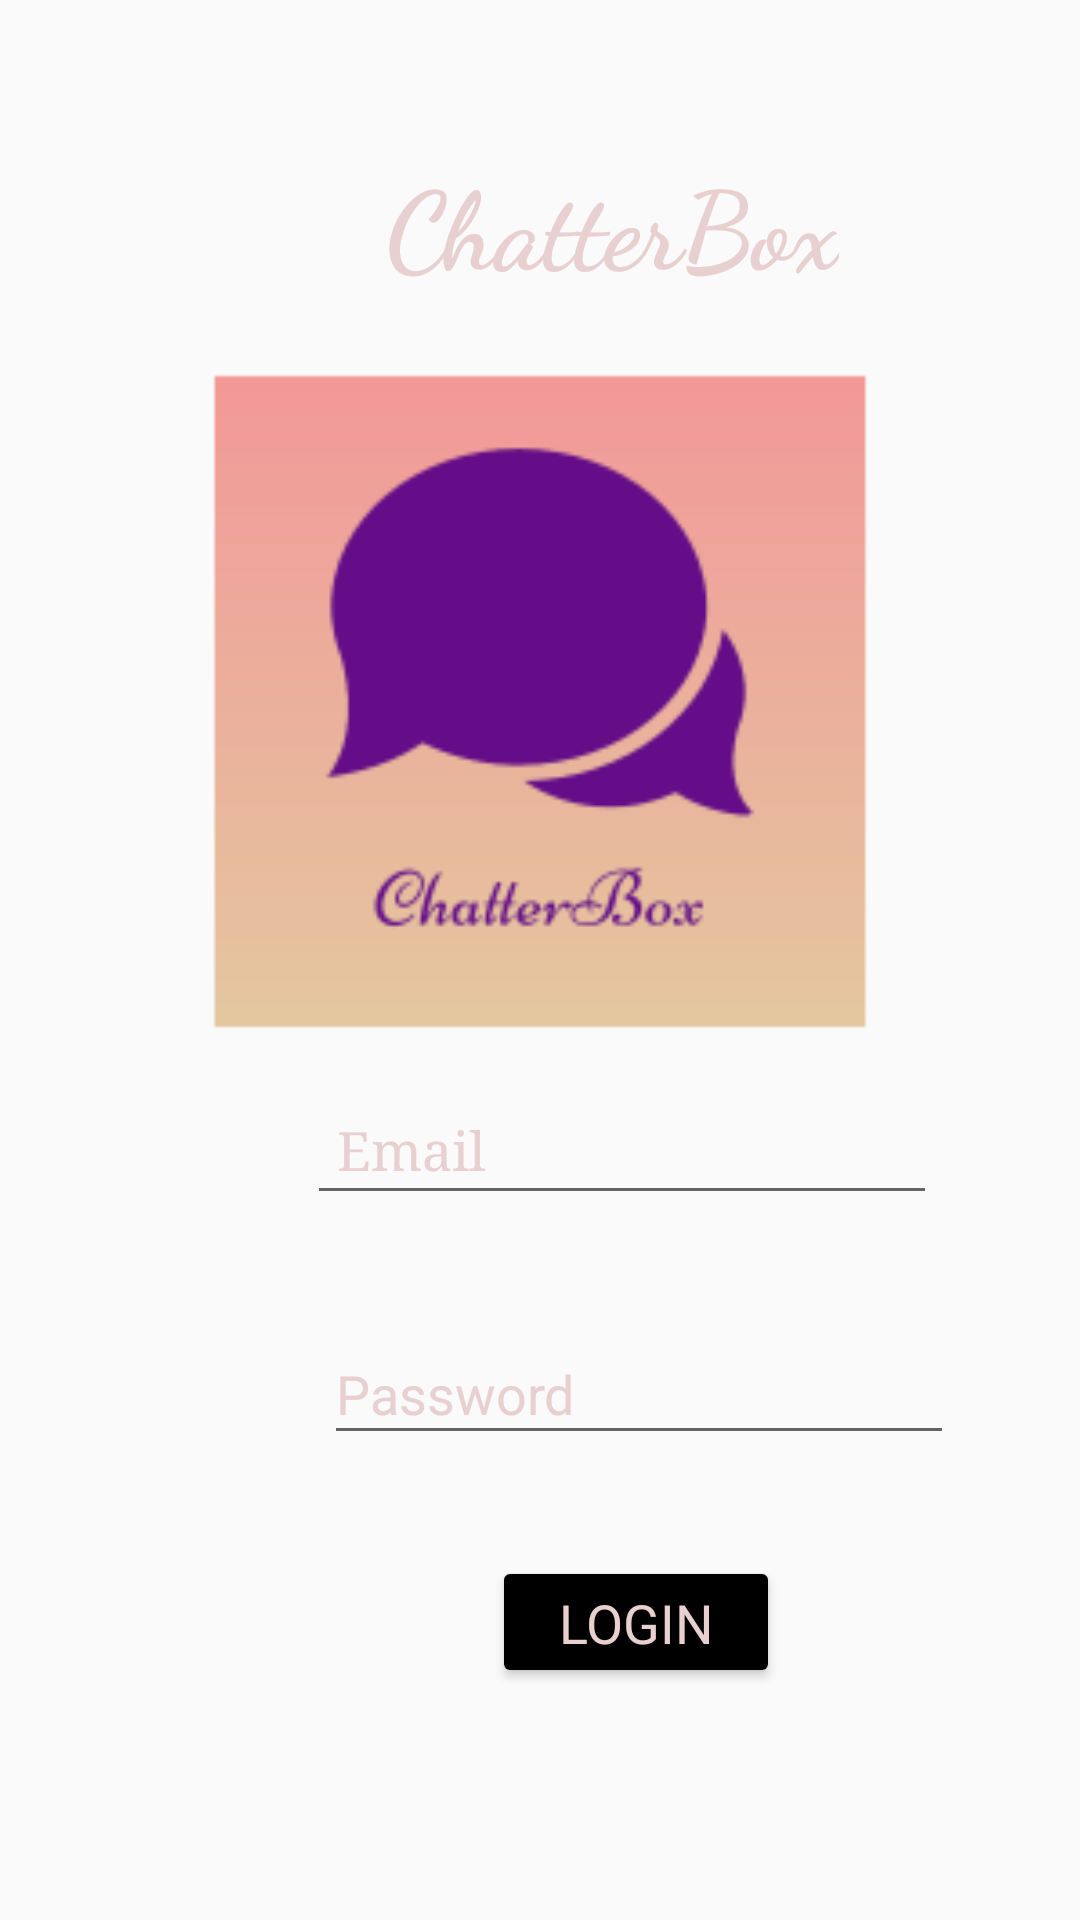

Write the Android layout XML for this screen, with the resource values it uses.
<!-- AndroidManifest.xml: application theme AppTheme -->
<!-- res/layout/activity_login.xml -->
<?xml version="1.0" encoding="utf-8"?>
<androidx.constraintlayout.widget.ConstraintLayout xmlns:android="http://schemas.android.com/apk/res/android"
    xmlns:app="http://schemas.android.com/apk/res-auto"
    xmlns:tools="http://schemas.android.com/tools"
    android:layout_width="match_parent"
    android:layout_height="match_parent"
    android:background="@drawable/background"
    tools:context=".Login">


    <TextView
        android:id="@+id/title"
        android:layout_width="wrap_content"
        android:layout_height="wrap_content"
        android:layout_alignParentTop="true"
        android:layout_alignParentEnd="true"
        android:layout_marginStart="128dp"
        android:layout_marginTop="56dp"
        android:fontFamily="cursive"
        android:freezesText="true"
        android:gravity="center_horizontal|fill_horizontal"
        android:includeFontPadding="false"
        android:text="ChatterBox"
        android:textAppearance="@style/TextAppearance.AppCompat.Medium"
        android:textColor="@color/colorAccent"
        android:textSize="36sp"
        android:textStyle="bold"
        app:layout_constraintBottom_toTopOf="@+id/etEmail"
        app:layout_constraintEnd_toEndOf="parent"
        app:layout_constraintHorizontal_bias="0.007"
        app:layout_constraintStart_toStartOf="parent"
        app:layout_constraintTop_toTopOf="parent"
        app:layout_constraintVertical_bias="0.0" />

    <ImageView
        android:id="@+id/imageView"
        android:layout_width="296dp"
        android:layout_height="241dp"
        android:layout_alignParentEnd="true"
        android:layout_alignParentBottom="true"
        android:src="@drawable/logo"
        app:layout_constraintBottom_toTopOf="@+id/etEmail"
        app:layout_constraintEnd_toEndOf="parent"
        app:layout_constraintStart_toStartOf="parent"
        app:layout_constraintTop_toTopOf="parent"
        app:layout_constraintVertical_bias="0.943" />

    <EditText
        android:id="@+id/etEmail"
        style="@style/Widget.AppCompat.EditText"
        android:layout_width="wrap_content"
        android:layout_height="wrap_content"
        android:layout_below="@+id/title"
        android:layout_alignParentEnd="true"
        android:layout_marginStart="96dp"
        android:layout_marginTop="280dp"
        android:ems="10"
        android:fontFamily="serif"
        android:hint="@string/email"
        android:inputType="textPersonName"
        android:padding="10dp"
        android:paddingStart="10dp"
        android:paddingTop="10dp"
        android:paddingEnd="10dp"
        android:textColor="@color/colorAccent"
        android:textColorHint="@color/colorAccent"
        app:layout_constraintBottom_toBottomOf="parent"
        app:layout_constraintEnd_toEndOf="parent"
        app:layout_constraintHorizontal_bias="0.117"
        app:layout_constraintStart_toStartOf="parent"
        app:layout_constraintTop_toTopOf="parent"
        app:layout_constraintVertical_bias="0.257" />

    <EditText
        android:id="@+id/etPassword"
        android:layout_width="wrap_content"
        android:layout_height="44dp"
        android:layout_alignParentEnd="true"
        android:layout_alignParentBottom="true"
        android:layout_marginStart="108dp"
        android:layout_marginTop="392dp"
        android:ems="10"
        android:hint="@string/password"
        android:inputType="textPassword"
        android:textColor="@color/colorAccent"
        android:textColorHint="@color/colorAccent"
        app:layout_constraintBottom_toBottomOf="parent"
        app:layout_constraintEnd_toEndOf="parent"
        app:layout_constraintHorizontal_bias="0.0"
        app:layout_constraintStart_toStartOf="parent"
        app:layout_constraintTop_toTopOf="parent"
        app:layout_constraintVertical_bias="0.24" />

    <Button
        android:id="@+id/loginBtn"
        android:layout_width="96dp"
        android:layout_height="44dp"
        android:layout_alignParentStart="true"
        android:layout_alignParentEnd="true"
        android:layout_alignParentBottom="true"
        android:layout_marginStart="164dp"
        android:layout_marginTop="500dp"
        android:backgroundTint="@android:color/background_dark"
        android:text="@string/login"
        android:textAppearance="@style/TextAppearance.AppCompat.Medium"
        android:textColor="@color/colorAccent"
        app:layout_constraintBottom_toBottomOf="parent"
        app:layout_constraintEnd_toEndOf="parent"
        app:layout_constraintHorizontal_bias="0.0"
        app:layout_constraintStart_toStartOf="parent"
        app:layout_constraintTop_toTopOf="parent"
        app:layout_constraintVertical_bias="0.196" />


</androidx.constraintlayout.widget.ConstraintLayout>
<!-- resources referenced by this layout -->
<resources>
  <color name="colorAccent">#E8D0D0</color>
  <!-- drawable logo: png bitmap (drawable, 6922 bytes) -->
  <string name="email">Email</string>
  <string name="login">LOGIN</string>
  <string name="password">Password</string>
  <style name="AppTheme" parent="Theme.AppCompat.Light.NoActionBar">
          
          <item name="colorPrimary">@color/colorPrimary</item>
          <item name="colorPrimaryDark">@color/colorPrimaryDark</item>
          <item name="colorAccent">@color/colorAccent</item>
      </style>
  <color name="colorPrimary">#A600C9</color>
  <color name="colorPrimaryDark">#7308B9</color>
</resources>
